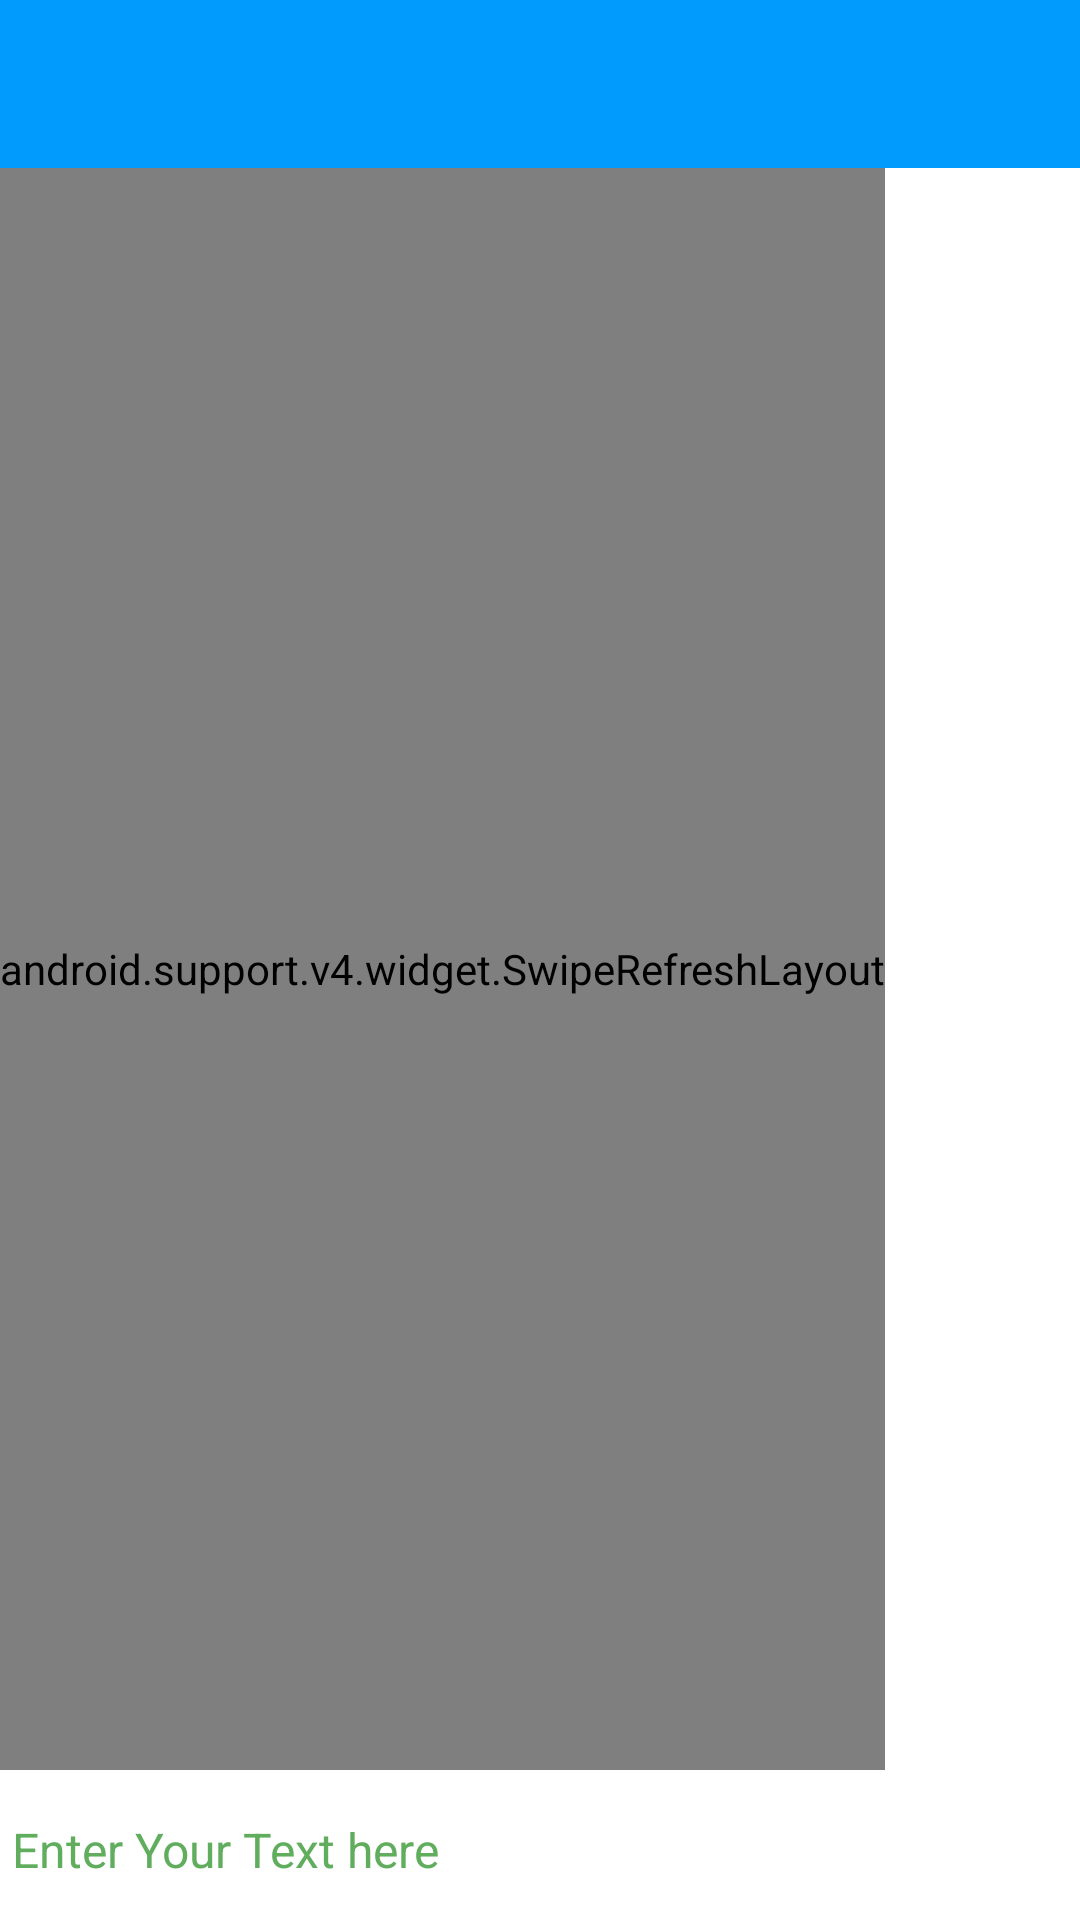

Layout XML and referenced resources for this Android screen:
<!-- AndroidManifest.xml: application theme AppTheme -->
<!-- res/layout/activity_chat.xml -->
<?xml version="1.0" encoding="utf-8"?>

<RelativeLayout xmlns:android="http://schemas.android.com/apk/res/android"
    xmlns:app="http://schemas.android.com/apk/res-auto"
    xmlns:tools="http://schemas.android.com/tools"
    android:layout_width="match_parent"
    android:layout_height="match_parent"
    android:background="@color/white"
    tools:context=".Ui.Activities.ChatActivity">

    <include
        android:id="@+id/chatBarLayout"
        layout="@layout/app_bar_layout"
        android:layout_width="match_parent"
        android:layout_height="wrap_content" />

    <android.support.v4.widget.SwipeRefreshLayout
        android:id="@+id/message_swipe_layout"
        android:layout_above="@+id/linear"
        android:layout_width="wrap_content"
        android:layout_height="wrap_content"
        android:layout_below="@+id/chatBarLayout">

        <android.support.v7.widget.RecyclerView
            android:id="@+id/mesaage_list"
            android:layout_width="match_parent"
            android:layout_height="wrap_content"
            android:layout_alignParentBottom="true"
            android:layout_alignParentStart="true"
            android:layout_marginBottom="47dp"
            android:background="@color/white" />
    </android.support.v4.widget.SwipeRefreshLayout>
        <LinearLayout
            android:id="@+id/linear"
            android:gravity="center|bottom"
            android:layout_width="match_parent"
            android:layout_height="wrap_content"
            android:layout_alignParentBottom="true"
            android:layout_alignParentStart="true"
            android:background="@color/white"
            android:orientation="horizontal">

            <ImageButton
                android:id="@+id/chat_add_button"
                android:layout_width="wrap_content"
                android:layout_height="wrap_content"
                android:layout_gravity="center"
                android:background="@color/white"
                android:contentDescription="@string/add"
                android:src="@drawable/add" />

        <EditText
            android:id="@+id/chat_message_view"
            android:layout_width="wrap_content"
            android:layout_height="50dp"
            android:inputType="text"
            android:layout_weight="1"
            android:textColor="@color/black"
            android:hint="@string/enter_your_text_here"
            android:paddingTop="10dp"
            android:textColorHint="@color/green"
            android:textSize="16sp"

            />

        <ImageButton
            android:id="@+id/chat_send_button"
            android:layout_width="wrap_content"
            android:layout_height="wrap_content"
            android:layout_gravity="center"
            android:background="@color/white"
            android:contentDescription="@string/send"
            android:src="@drawable/send" />


    </LinearLayout>

</RelativeLayout>
<!-- res/layout/app_bar_layout.xml (included above) -->
<?xml version="1.0" encoding="utf-8"?>

<android.support.v7.widget.Toolbar xmlns:android="http://schemas.android.com/apk/res/android"
    xmlns:app="http://schemas.android.com/apk/res-auto"
    android:layout_width="match_parent"
    android:layout_height="wrap_content"
    android:background="@color/blue"
    app:titleTextColor="@color/white">

</android.support.v7.widget.Toolbar>
<!-- resources referenced by this layout -->
<resources>
  <color name="black">#000000</color>
  <color name="blue">#009BFC</color>
  <color name="green">#60ad5e</color>
  <color name="white">#ffffff</color>
  <string name="add">add</string>
  <string name="enter_your_text_here">Enter Your Text here</string>
  <string name="send">send</string>
  <style name="AppTheme" parent="Theme.AppCompat.NoActionBar">
          
          <item name="colorPrimary">@color/colorPrimary</item>
          <item name="colorPrimaryDark">@color/colorPrimaryDark</item>
          <item name="colorAccent">@color/colorAccent</item>
      </style>
  <color name="colorPrimary">#009BFC</color>
  <color name="colorPrimaryDark">#003366</color>
  <color name="colorAccent">#FF4081</color>
</resources>
